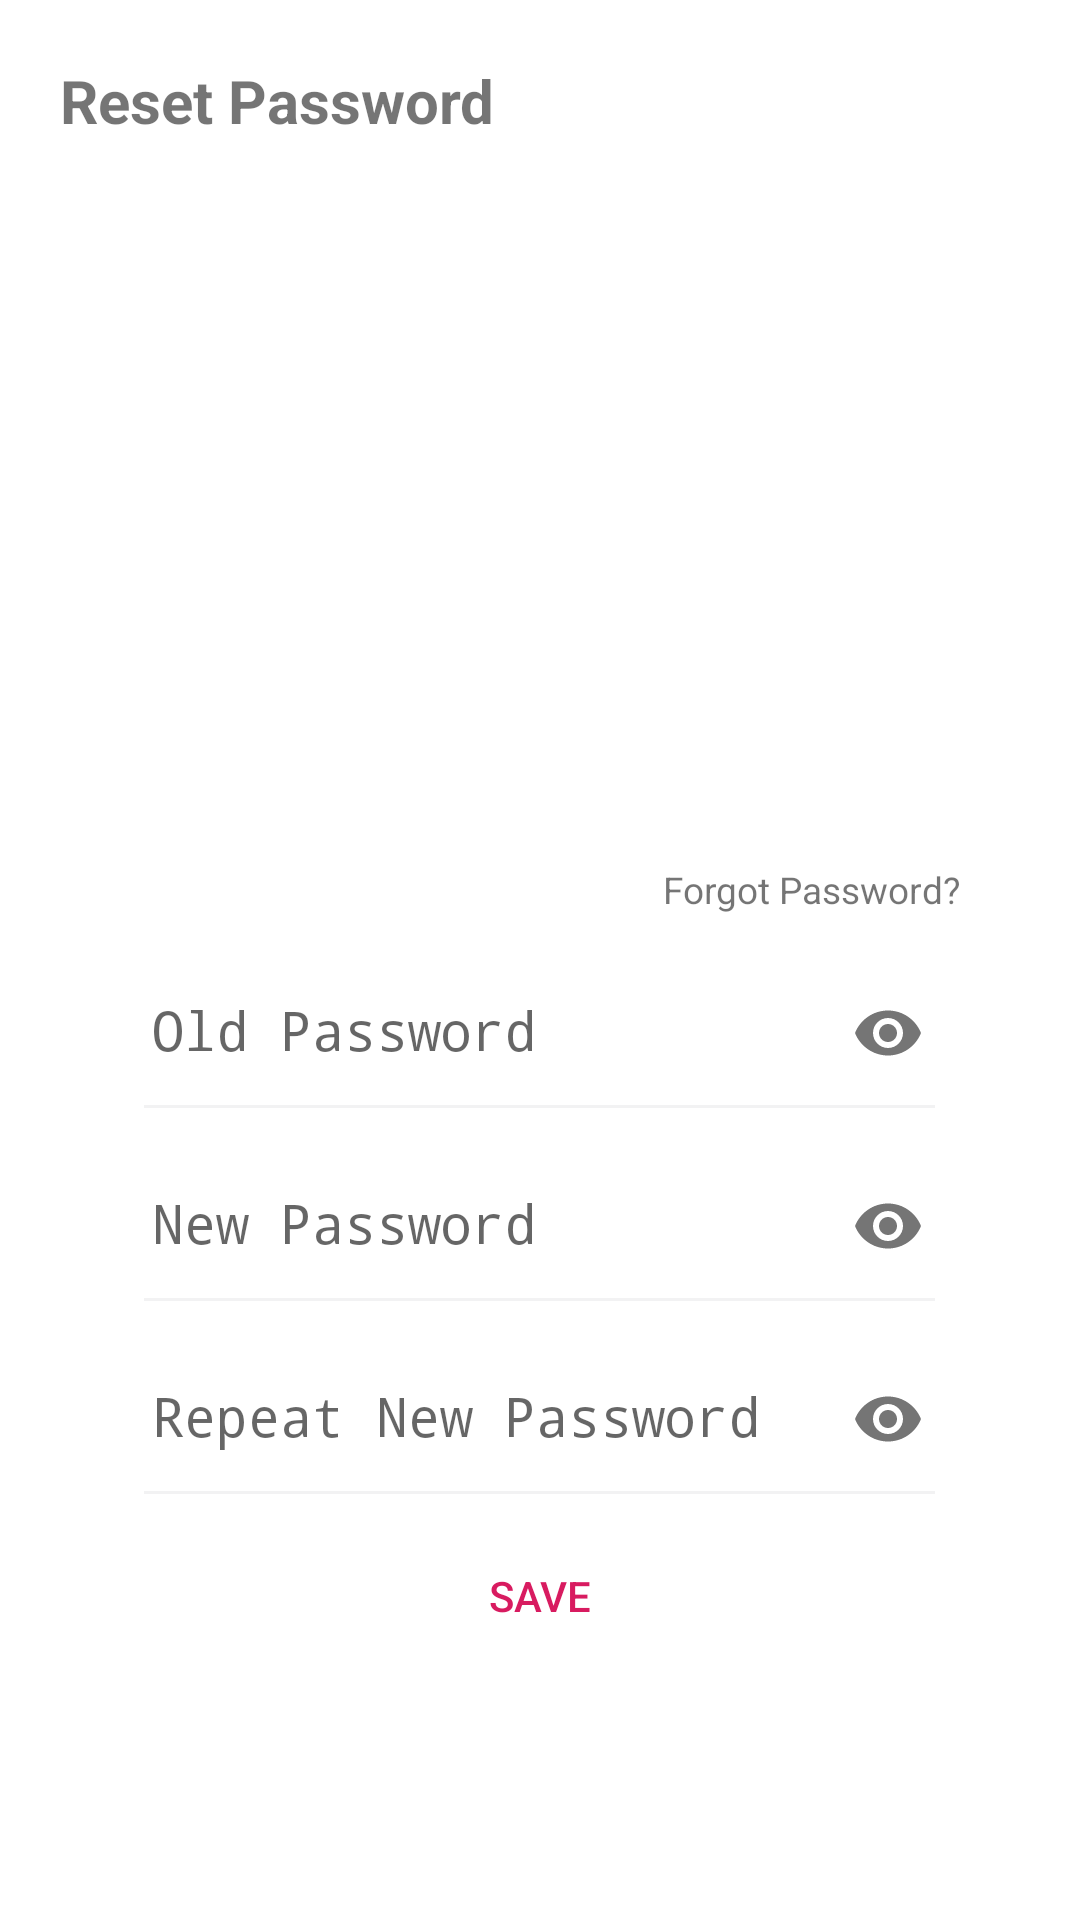

Reconstruct the res/layout file that produces this screen, plus the resources it refers to.
<!-- AndroidManifest.xml: application theme Theme.Design.NoActionBar -->
<!-- res/layout/frag_change_password.xml -->
<?xml version="1.0" encoding="utf-8"?>
<FrameLayout xmlns:android="http://schemas.android.com/apk/res/android"
    xmlns:app="http://schemas.android.com/apk/res-auto"
    xmlns:tools="http://schemas.android.com/tools"
    android:layout_width="match_parent"
    android:layout_height="wrap_content"
    tools:context=".fragChangePassword">

    <LinearLayout
        android:layout_width="match_parent"
        android:layout_height="match_parent"
        android:orientation="vertical">

        <LinearLayout
            android:layout_width="match_parent"
            android:layout_height="wrap_content"
            android:orientation="horizontal">

            <TextView
                android:id="@+id/tv_heading"
                android:layout_width="wrap_content"
                android:layout_height="wrap_content"
                android:layout_margin="20dp"
                android:layout_marginTop="10dp"
                android:text="Reset Password"
                android:textSize="20sp"
                android:textStyle="bold" />

            <ProgressBar
                android:id="@+id/progressbar"
                android:layout_width="wrap_content"
                android:layout_height="wrap_content"
                android:layout_marginTop="10dp"
                android:visibility="gone" />

        </LinearLayout>


        <LinearLayout
            android:layout_width="match_parent"
            android:layout_height="match_parent"
            android:layout_gravity="center"
            android:layout_marginTop="120dp"
            android:gravity="center"
            android:orientation="vertical">

            <LinearLayout
                android:layout_width="wrap_content"
                android:layout_height="wrap_content"
                android:orientation="vertical">

                <TextView
                    android:id="@+id/forget"
                    android:layout_width="wrap_content"
                    android:layout_height="wrap_content"
                    android:layout_gravity="right"
                    android:layout_marginTop="17.3dp"
                    android:clickable="true"
                    android:text="Forgot Password?"
                    android:textSize="12.3sp" />

                <com.google.android.material.textfield.TextInputLayout
                    android:id="@+id/etPasswordLayout"
                    style="@style/Widget.MaterialComponents.TextInputLayout.OutlinedBox"
                    android:layout_width="280dp"
                    android:layout_height="wrap_content"
                    android:layout_marginTop="10dp"
                    android:backgroundTint="@color/black"
                    android:hint=" Old Password"
                    app:passwordToggleEnabled="true">

                    <android.widget.EditText
                        android:id="@+id/oldPass"
                        android:layout_width="280dp"
                        android:layout_height="wrap_content"
                        android:background="@android:color/transparent"
                        android:inputType="textPassword"
                        tools:ignore="InvalidId" />
                </com.google.android.material.textfield.TextInputLayout>


            </LinearLayout>

            <View
                android:layout_width="263.7dp"
                android:layout_height="1dp"
                android:background="#f2f2f3" />

            <com.google.android.material.textfield.TextInputLayout
                style="@style/Widget.MaterialComponents.TextInputLayout.OutlinedBox"
                android:layout_width="280dp"
                android:layout_height="wrap_content"
                android:layout_marginTop="10dp"
                android:backgroundTint="@color/black"
                android:hint=" New Password"

                app:passwordToggleEnabled="true">

                <android.widget.EditText
                    android:id="@+id/newPass"
                    android:layout_width="280dp"
                    android:layout_height="wrap_content"
                    android:background="@android:color/transparent"
                    android:inputType="textPassword"
                    tools:ignore="InvalidId" />
            </com.google.android.material.textfield.TextInputLayout>

            <View
                android:layout_width="263.7dp"
                android:layout_height="1dp"
                android:background="#f2f2f3" />


            <com.google.android.material.textfield.TextInputLayout
                style="@style/Widget.MaterialComponents.TextInputLayout.OutlinedBox"
                android:layout_width="280dp"
                android:layout_height="wrap_content"
                android:layout_marginTop="10dp"
                android:backgroundTint="@color/black"
                android:hint=" Repeat New Password"

                app:passwordToggleEnabled="true">

                <android.widget.EditText
                    android:id="@+id/repeatPass"
                    android:layout_width="280dp"
                    android:layout_height="wrap_content"
                    android:background="@android:color/transparent"
                    android:inputType="textPassword"
                    tools:ignore="InvalidId" />
            </com.google.android.material.textfield.TextInputLayout>

            <View
                android:layout_width="263.7dp"
                android:layout_height="1dp"
                android:background="#f2f2f3" />

            <Button
                android:id="@+id/save"
                style="?android:attr/borderlessButtonStyle"
                android:layout_width="wrap_content"
                android:layout_height="wrap_content"
                android:layout_marginTop="10dp"
                android:background="@drawable/round3_button"
                android:elevation="2dp"
                android:text="save"
                android:textColor="@color/colorAccent" />

        </LinearLayout>
    </LinearLayout>
</FrameLayout>
<!-- resources referenced by this layout -->
<resources>
  <color name="black">#000000</color>
  <color name="colorAccent">#D81B60</color>
  <!-- drawable round3_button (drawable) -->
  <?xml version="1.0" encoding="utf-8"?>
  <selector xmlns:android="http://schemas.android.com/apk/res/android">
      <item android:state_pressed="false">
          <shape android:shape="rectangle">
              <solid android:color="#00FFFFFF"/>
          </shape>
      </item>
      <item android:state_pressed="true">
          <shape android:shape="rectangle">
              <solid android:color="#4D000000"/>
          </shape>
      </item>
  </selector>
  <style name="Theme.Design.NoActionBar" parent="Theme.MaterialComponents.DayNight.NoActionBar">
          
          <item name="colorPrimary">#00BCD4</item>
          <item name="colorPrimaryVariant">#FFFFFF</item>
          <item name="colorOnPrimary">@color/colorPrimary</item>
          
          <item name="colorSecondary">@color/colorPrimary</item>
          <item name="colorSecondaryVariant">@color/colorPrimary</item>
          <item name="colorOnSecondary">@color/colorPrimary</item>
          
          
          
          <item name="android:statusBarColor" tools:targetApi="l">?attr/colorPrimaryVariant</item>
          <item name="android:windowTranslucentNavigation">false</item>
          <item name="android:windowLightStatusBar">true</item>
  
      </style>
  <color name="colorPrimary">#008577</color>
</resources>
